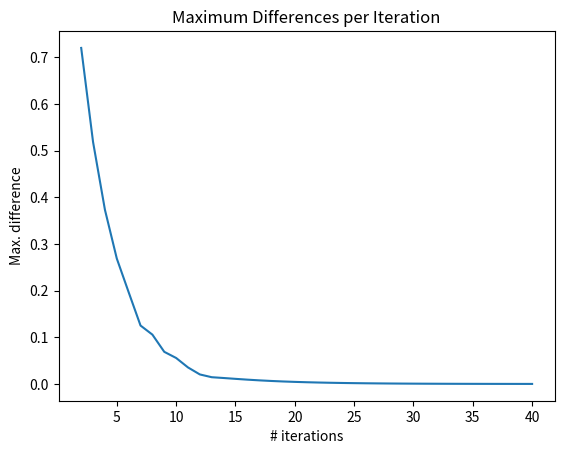

Recreate this plot in Python.
import copy
import numpy as np
import random
import time

# Directions
UP = 0
DOWN = 1
LEFT = 2
RIGHT = 3

ACTION_NAMES = ['UP', 'DOWN', 'LEFT', 'RIGHT']

OBSTACLES = [(1, 1)]
EXIT_STATE = (-1, -1)

MAX_ITER = 1000
EPSILON = 0.0001

class Grid:
    def __init__(self):
        self.x_size = 4
        self.y_size = 3
        self.p = 0.8
        self.actions = [UP, DOWN, LEFT, RIGHT]
        self.rewards = {(3, 1): -100, (3, 2): 1}
        self.discount = 0.9

        self.states = list((x, y) for x in range(self.x_size) for y in range(self.y_size))
        self.states.append(EXIT_STATE)
        for obstacle in OBSTACLES:
            self.states.remove(obstacle)

    def attempt_move(self, s, a):
        """ Attempts to move the agent from state s via action a.

            Parameters:
                s: The current state.
                a: The *actual* action performed (as opposed to the chosen
                   action; i.e. you do not need to account for non-determinism
                   in this method).
            Returns: the state resulting from performing action a in state s.
        """
        x, y = s

        # Check absorbing state
        if s == EXIT_STATE:
            return s
        if s in self.rewards.keys():
            return EXIT_STATE

        # Default: no movement
        result = s

        # Check borders
        if a == LEFT and x > 0:
            result = (x - 1, y)
        if a == RIGHT and x < self.x_size - 1:
            result = (x + 1, y)
        if a == UP and y < self.y_size - 1:
            result = (x, y + 1)
        if a == DOWN and y > 0:
            result = (x, y - 1)

        # Check obstacle cells
        if result in OBSTACLES:
            return s

        return result

    def stoch_action(self, a):
        """ Returns the probabilities with which each action will actually occur,
            given that action a was requested.

        Parameters:
            a: The action requested by the agent.

        Returns:
            The probability distribution over actual actions that may occur.
        """
        if a == RIGHT:
            return {RIGHT: self.p , UP: (1-self.p)/2, DOWN: (1-self.p)/2}
        elif a == UP:
            return {UP: self.p , LEFT: (1-self.p)/2, RIGHT: (1-self.p)/2}
        elif a == LEFT:
            return {LEFT: self.p , UP: (1-self.p)/2, DOWN: (1-self.p)/2}
        return {DOWN: self.p , LEFT: (1-self.p)/2, RIGHT: (1-self.p)/2}

    def get_transition_probabilities(self, s, a):
        """ Calculates the probability distribution over next states given
            action a is taken in state s.

        Parameters:
            s: The state the agent is in
            a: The action requested

        Returns:
            A map from the reachable next states to the probabilities of reaching
            those state; i.e. each item in the returned dictionary is of form
            s' : P(s'|s,a)
        """
        probabilities = {}
        for action, probability in self.stoch_action(a).items():
            next_state = self.attempt_move(s, action)
            probabilities[next_state] = probabilities.get(next_state, 0) + probability
        return probabilities

    def get_reward(self, s):
        """ Returns the reward for being in state s. """
        if s == EXIT_STATE:
            return 0

        return self.rewards.get(s, 0)

def dict_argmax(d):
    max_value = max(d.values())
    for k, v in d.items():
        if v == max_value:
            return k

class ValueIteration:
    def __init__(self, grid):
        self.grid = grid
        self.values = {state: 0 for state in self.grid.states}
        self.policy = {state: RIGHT for state in self.grid.states}
        self.converged = False
        self.differences = []
        self.it = 0

    def next_iteration(self):
        new_values = dict()
        new_policy = dict()
        for s in self.grid.states:
            # Keep track of maximum value
            action_values = dict()
            for a in self.grid.actions:
                total = 0
                for stoch_action, p in self.grid.stoch_action(a).items():
                    # Apply action
                    s_next = self.grid.attempt_move(s, stoch_action)
                    total += p * (self.grid.get_reward(s) + (self.grid.discount * self.values[s_next]))
                action_values[a] = total
            # Update state value with best action
            new_values[s] = max(action_values.values())
            new_policy[s] = dict_argmax(action_values)

        # Check convergence
        differences = [abs(self.values[s] - new_values[s]) for s in self.grid.states]
        max_diff = max(differences)
        self.differences.append(max_diff)
        # print("MaxDiff:" , max_diff, "\titeration =", self.it)

        if max_diff < EPSILON:
            self.converged = True

        # Update values
        self.values = new_values
        self.policy = new_policy
        self.it += 1

    def print_values(self):
        for state, value in self.values.items():
            print(state, value)

    def print_policy(self):
        for state, action in self.policy.items():
            print(state, ACTION_NAMES[action])

    def print_values_and_policy(self):
        # Useful debugging function used to show the states and their respective
        # policies thus far (and whether we have reached convergence).
        for state in self.grid.states:
            print(state, "\t", ACTION_NAMES[self.policy[state]], "\t", self.values[state])
        print("Converged:", self.converged)




class PolicyIteration:
    def __init__(self, grid):
        self.grid = grid
        self.values = {state: 0 for state in self.grid.states}
        self.policy = {pi: RIGHT for pi in self.grid.states}
        self.r = [0 for s in self.grid.states]
        self.USE_LIN_ALG = False
        self.converged = False

        # Full transition matrix (P) of dimensionality |S|x|A|x|S| since its
        # not specific to any one policy. We'll slice out a |S|x|S| matrix
        # from it for each policy evaluation
        # t model (lin alg)
        self.t_model = np.zeros([len(self.grid.states), len(self.grid.actions), len(self.grid.states)])
        for i, s in enumerate(self.grid.states):
            for j, a in enumerate(self.grid.actions):
                transitions = self.grid.get_transition_probabilities(s, a)
                for next_state, prob in transitions.items():
                    self.t_model[i][j][self.grid.states.index(next_state)] = prob

        # Reward vector
        r_model = np.zeros([len(self.grid.states)])
        for i, s in enumerate(self.grid.states):
            r_model[i] = self.grid.get_reward(s)
        self.r_model = r_model

       # lin alg policy
        la_policy = np.zeros([len(self.grid.states)], dtype=np.int64)
        for i, s in enumerate(self.grid.states):
            la_policy[i] = 3 # Allocate arbitrary initial policy
        self.la_policy = la_policy

    def next_iteration(self):
        new_values = dict()
        new_policy = dict()

        self.policy_evaluation()
        new_policy = self.policy_improvement()
        self.convergence_check(new_policy)

    def policy_evaluation(self):
        if not self.USE_LIN_ALG:
            # use 'naive'/iterative policy evaluation
            value_converged = False
            while not value_converged:
                new_values = dict()
                for s in self.grid.states:
                    total = 0
                    for stoch_action, p in self.grid.stoch_action(self.policy[s]).items():
                        # Apply action
                        s_next = self.grid.attempt_move(s, stoch_action)
                        total += p * (self.grid.get_reward(s) + (self.grid.discount * self.values[s_next]))
                    # Update state value with best action
                    new_values[s] = total

                # Check convergence
                differences = [abs(self.values[s] - new_values[s]) for s in self.grid.states]
                if max(differences) < EPSILON:
                    value_converged = True

                # Update values and policy
                self.values = new_values
        else:
            # use linear algebra for policy evaluation
            # V^pi = R + gamma T^pi V^pi
            # (I - gamma * T^pi) V^pi = R
            # Ax = b; A = (I - gamma * T^pi),  b = R
            state_numbers = np.array(range(len(self.grid.states)))  # indices of every state
            t_pi = self.t_model[state_numbers, self.la_policy]
            values = np.linalg.solve(np.identity(len(self.grid.states)) - (self.grid.discount * t_pi), self.r_model)
            self.values = {s: values[i] for i, s in enumerate(self.grid.states)}

        # return new_policy

    def policy_improvement(self):
        if self.USE_LIN_ALG:
            new_policy = {s: self.grid.actions[self.la_policy[i]] for i, s in enumerate(self.grid.states)}
        else:
            new_policy = {}

        for s in self.grid.states:
            # Keep track of maximum value
            action_values = dict()
            for a in self.grid.actions:
                total = 0
                for stoch_action, p in self.grid.stoch_action(a).items():
                    # Apply action
                    s_next = self.grid.attempt_move(s, stoch_action)
                    total += p * (self.grid.get_reward(s) + (self.grid.discount * self.values[s_next]))
                action_values[a] = total
            # Update policy
            new_policy[s] = dict_argmax(action_values)
        return new_policy

    def convergence_check(self, new_policy):
        if new_policy == self.policy:
            self.converged = True

        self.policy = new_policy
        if self.USE_LIN_ALG:
            for i, s in enumerate(self.grid.states):
                self.la_policy[i] = self.policy[s]

    def print_values(self):
        for state, value in self.values.items():
            print(state, value)

    def print_policy(self):
        for state, policy in self.policy.items():
            print(state, policy)

def plot_vi_diffs(diffs):
    import matplotlib.pyplot as plt
    # Plot from iteration 2 onwards to make trend clearer
    xs = range(2, len(diffs) + 1)
    plt.plot(xs, diffs[1:])
    plt.xlabel('# iterations')
    plt.ylabel('Max. difference')
    plt.title("Maximum Differences per Iteration")
    plt.show()

def run_vi():
    grid = Grid()
    vi = ValueIteration(grid)

    start = time.time()
    print("Initial values:")
    vi.print_values()
    print()

    for i in range(MAX_ITER):
        vi.next_iteration()
        print("Values and Policies after iteration", i + 1)
        vi.print_values_and_policy()
        if vi.converged:
            break

    end = time.time()
    print("Time to complete", i + 1, "VI iterations")
    print(end - start)

    plot_vi_diffs(vi.differences)

def run_pi():
    grid = Grid()
    pi = PolicyIteration(grid)

    start = time.time()
    print("Initial values:")
    pi.print_values()
    print()

    for i in range(MAX_ITER):
        pi.next_iteration()
        print("Values after iteration", i + 1)
        pi.print_values()
        print("Policy after iteration", i + 1)
        # pi.print_policy()
        print()
        if pi.converged:
            break



    end = time.time()
    print("Time to complete", i + 1, "VI iterations")
    print(end - start)

if __name__ == "__main__":
    run_vi()
